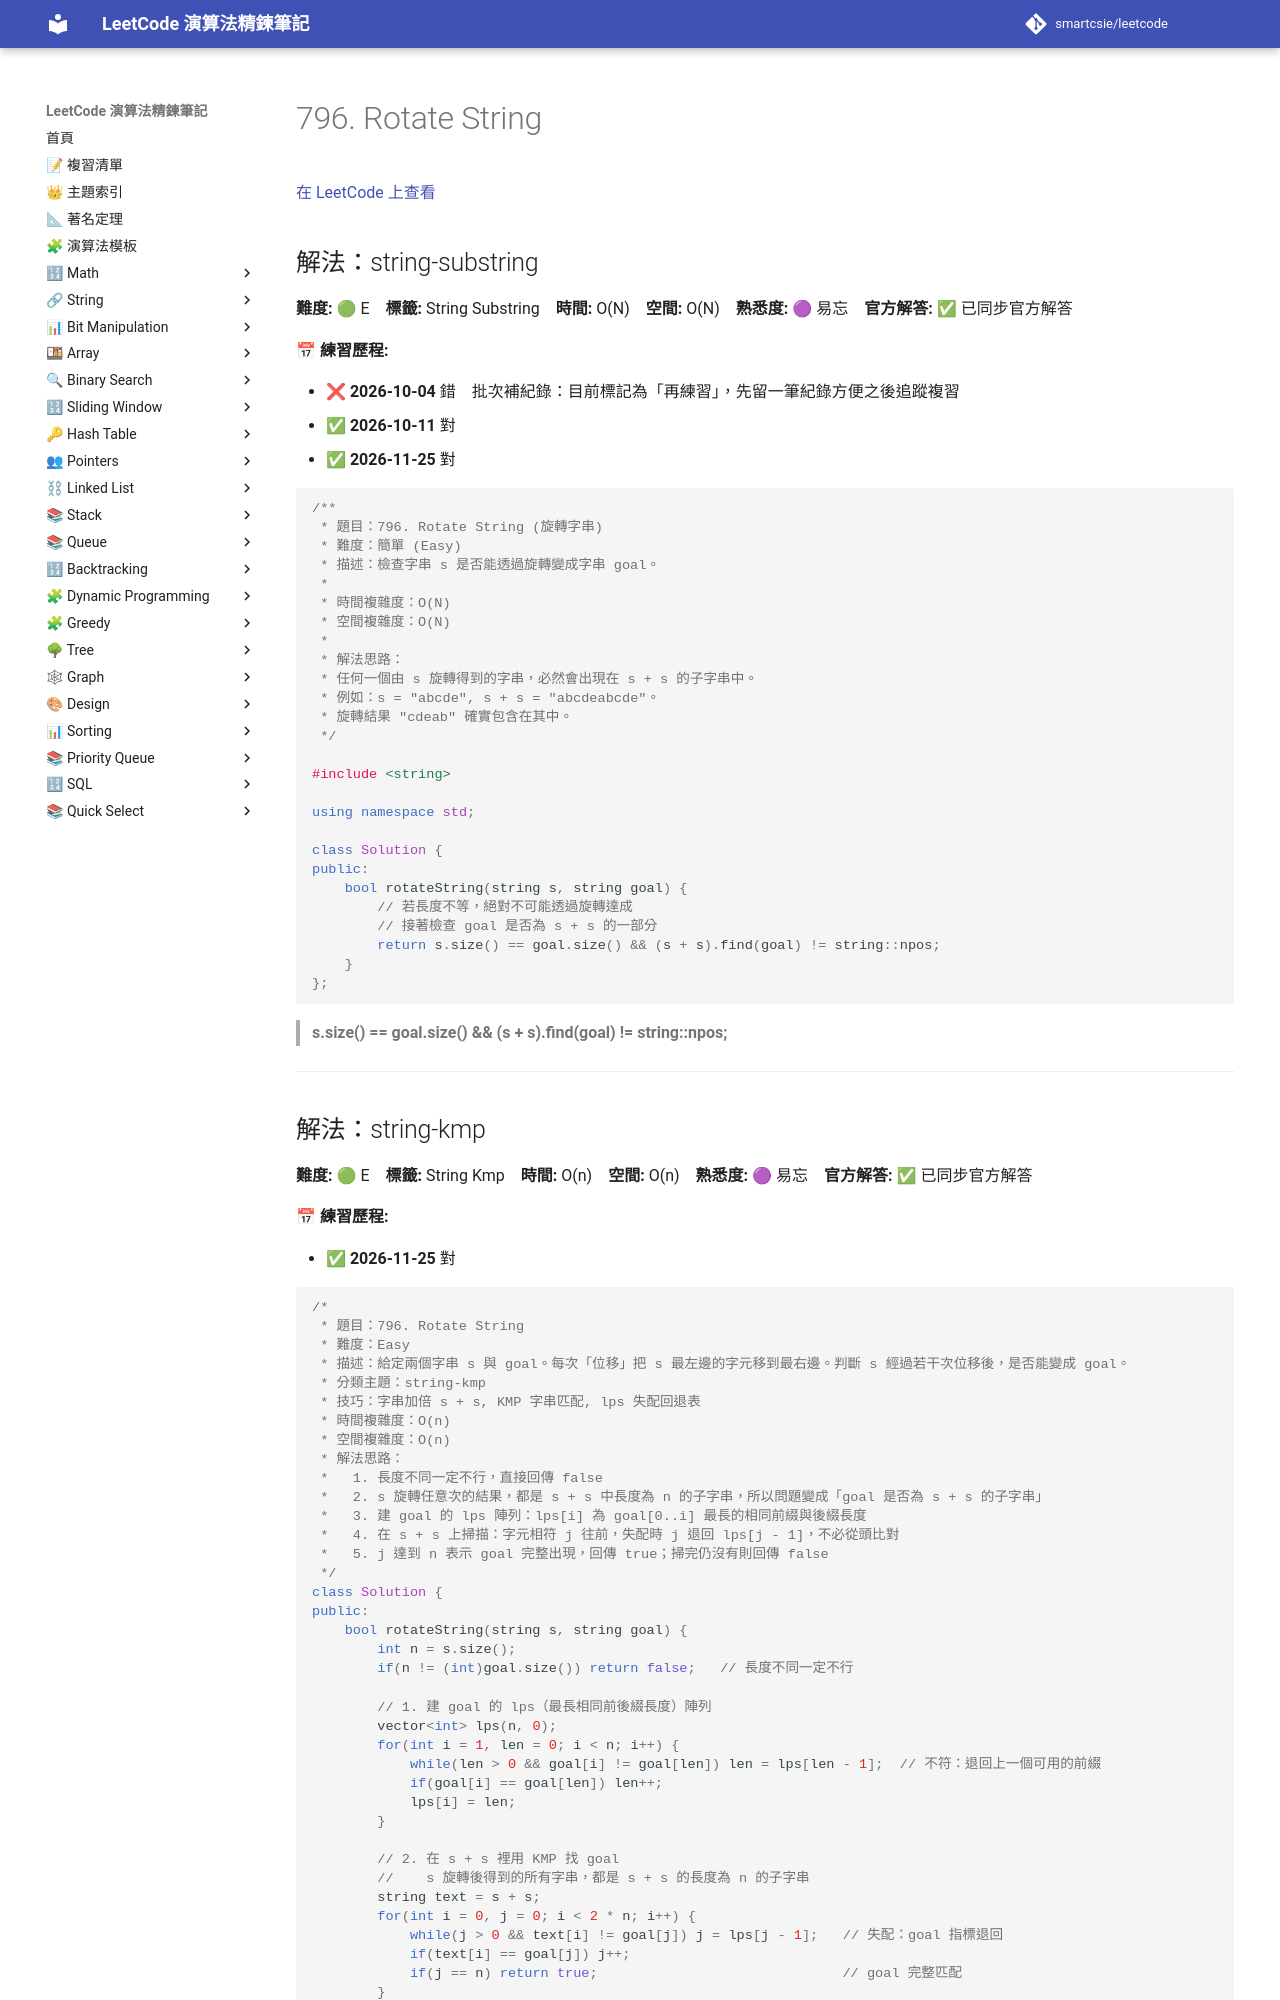

repository: smartcsie/leetcode · page: problems/0796/index.html · generator: mkdocs

# 796. Rotate String

[在 LeetCode 上查看](https://leetcode.com/problems/rotate-string)

## 解法：string-substring

**難度:** 🟢 E　**標籤:** String Substring　**時間:** O(N)　**空間:** O(N)　**熟悉度:** 🟣 易忘　**官方解答:** ✅ 已同步官方解答

**📅 練習歷程:**

- ❌ **2026-10-04** 錯　批次補紀錄：目前標記為「再練習」，先留一筆紀錄方便之後追蹤複習
- ✅ **2026-10-11** 對
- ✅ **2026-11-25** 對

```cpp
/**
 * 題目：796. Rotate String (旋轉字串)
 * 難度：簡單 (Easy)
 * 描述：檢查字串 s 是否能透過旋轉變成字串 goal。
 *
 * 時間複雜度：O(N)
 * 空間複雜度：O(N)
 *
 * 解法思路：
 * 任何一個由 s 旋轉得到的字串，必然會出現在 s + s 的子字串中。
 * 例如：s = "abcde", s + s = "abcdeabcde"。
 * 旋轉結果 "cdeab" 確實包含在其中。
 */

#include <string>

using namespace std;

class Solution {
public:
    bool rotateString(string s, string goal) {
        // 若長度不等，絕對不可能透過旋轉達成
        // 接著檢查 goal 是否為 s + s 的一部分
        return s.size() == goal.size() && (s + s).find(goal) != string::npos;
    }
};
```

> **s.size() == goal.size() && (s + s).find(goal) != string::npos;** <br>

---
